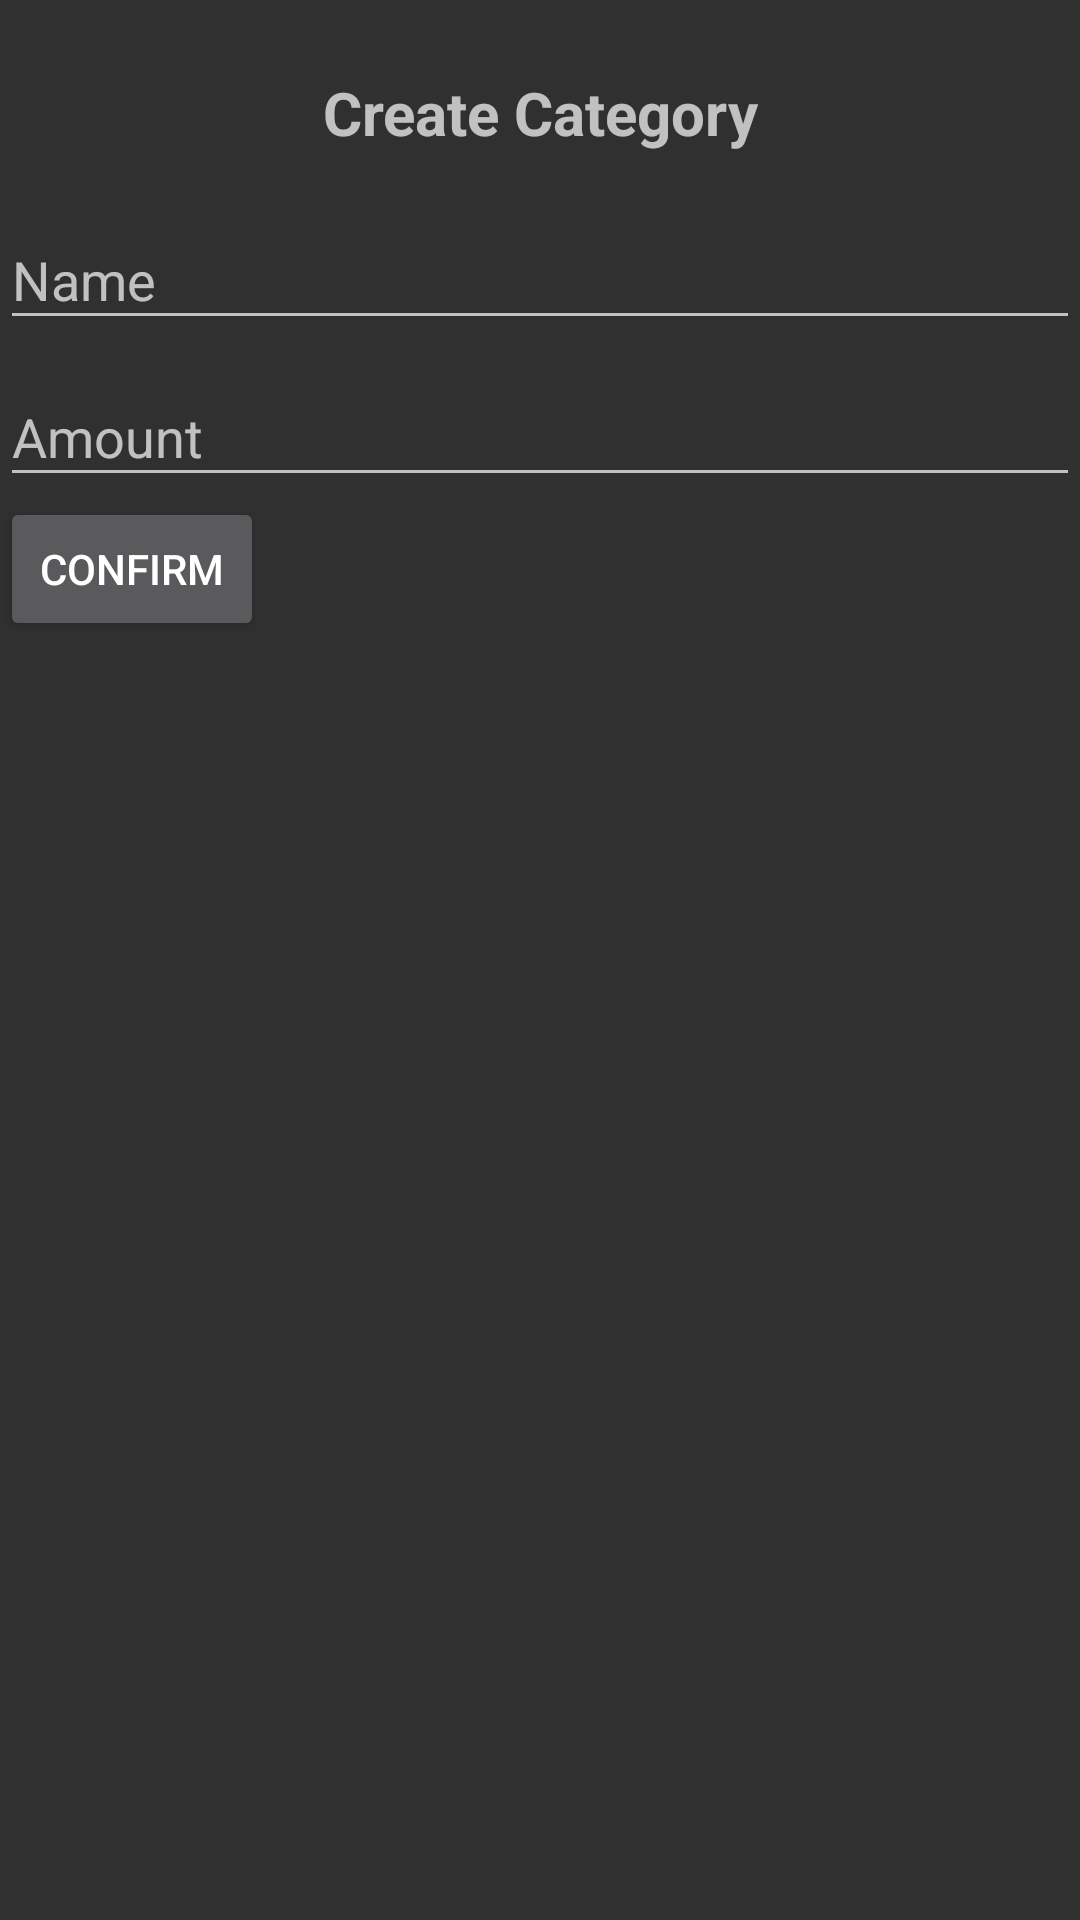

Reconstruct the res/layout file that produces this screen, plus the resources it refers to.
<!-- AndroidManifest.xml: application theme MyMaterialTheme -->
<!-- res/layout/activity_create_category.xml -->
<?xml version="1.0" encoding="utf-8"?>
<LinearLayout xmlns:android="http://schemas.android.com/apk/res/android"
    xmlns:tools="http://schemas.android.com/tools"
    xmlns:app="http://schemas.android.com/apk/res-auto"
    android:orientation="vertical"
    android:layout_width="match_parent"
    android:layout_height="match_parent"
    tools:showIn="CreateCategory.class"
    android:gravity="top"
    android:paddingTop="24dp">

    <TextView
        android:text="Create Category"
        android:textStyle="bold"
        android:textSize="20dp"
        android:layout_width="match_parent"
        android:layout_height="wrap_content"
        android:gravity="center"
        android:paddingBottom="10dp"
        />

    <android.support.design.widget.TextInputLayout
        android:layout_width="match_parent"
        android:layout_height="wrap_content">
        <android.support.design.widget.TextInputEditText
            android:layout_width="match_parent"
            android:layout_height="match_parent"
            android:id="@+id/category_name"
            android:inputType="textCapSentences"
            android:maxLines="1"
            android:hint="Name" />
    </android.support.design.widget.TextInputLayout>

    <android.support.design.widget.TextInputLayout
        android:layout_width="match_parent"
        android:layout_height="wrap_content">
        <EditText
            android:layout_width="match_parent"
            android:layout_height="match_parent"
            android:id="@+id/category_amount"
            android:inputType="numberDecimal"
            android:maxLines="1"
            android:hint="Amount"
            android:textColorHint="#000000"/>
    </android.support.design.widget.TextInputLayout>

    <Button
        android:text="CONFIRM"
        android:layout_width="wrap_content"
        android:layout_height="wrap_content"
        android:id="@+id/confirm_category"
        android:onClick="addCategory"/>

</LinearLayout>
<!-- resources referenced by this layout -->
<resources>
  <style name="MyMaterialTheme" parent="MyMaterialTheme.Base">
  
      </style>
  <style name="MyMaterialTheme.Base" parent="Theme.AppCompat">
          <item name="windowNoTitle">true</item>
          <item name="windowActionBar">false</item>
          <item name="colorPrimary">@color/colorPrimary</item>
          <item name="colorPrimaryDark">@color/colorPrimaryDark</item>
          <item name="colorAccent">@color/colorAccent</item>
          <item name="android:actionBarStyle">@style/MyActionBarTheme</item>
      </style>
  <color name="colorPrimary">#2196f3</color>
  <color name="colorPrimaryDark">#125688</color>
  <color name="colorAccent">#c8e8ff</color>
  <style name="MyActionBarTheme" parent="@style/TextAppearance.AppCompat.Widget.ActionBar.Title">
          <item name="android:background">#FFFF</item>
          <item name="android:color">#FFFF</item>
      </style>
</resources>
